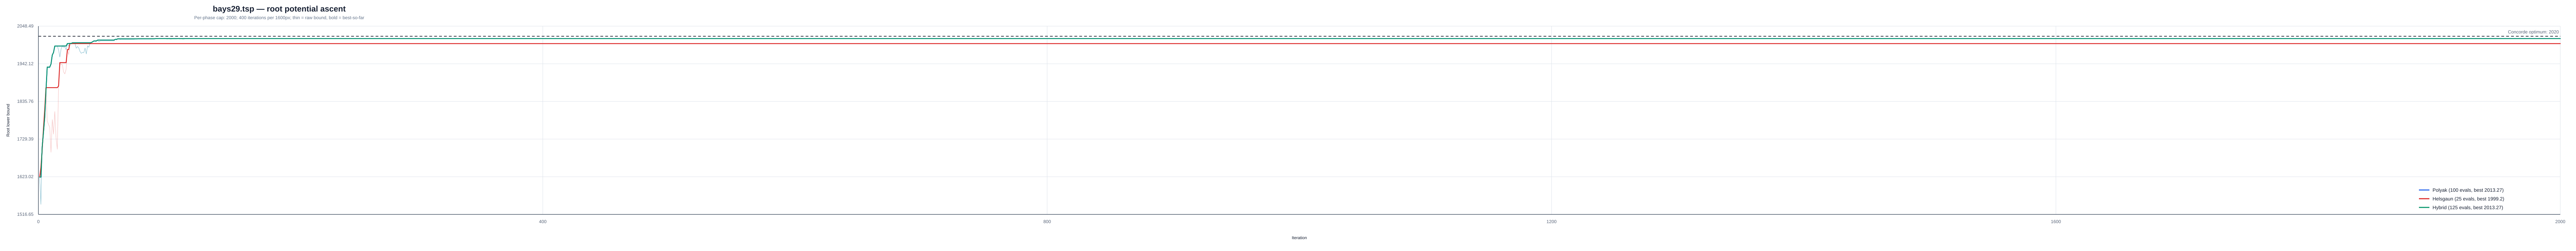

Source data for this figure (header and first rows):
instance, strategy, iteration, phase, phase_iteration, lower_bound, best_lower_bound, concorde_optimum
/Users/a/Ayanami/code/TSP/data/classic/t…, polyak, 1, polyak, 1, 1622, 1622, 2020
/Users/a/Ayanami/code/TSP/data/classic/t…, polyak, 2, polyak, 2, 1545, 1622, 2020
/Users/a/Ayanami/code/TSP/data/classic/t…, polyak, 3, polyak, 3, 1707, 1707, 2020
/Users/a/Ayanami/code/TSP/data/classic/t…, polyak, 4, polyak, 4, 1747, 1747, 2020
/Users/a/Ayanami/code/TSP/data/classic/t…, polyak, 5, polyak, 5, 1790, 1790, 2020
/Users/a/Ayanami/code/TSP/data/classic/t…, polyak, 6, polyak, 6, 1866, 1866, 2020
/Users/a/Ayanami/code/TSP/data/classic/t…, polyak, 7, polyak, 7, 1933, 1933, 2020
/Users/a/Ayanami/code/TSP/data/classic/t…, polyak, 8, polyak, 8, 1931, 1933, 2020
/Users/a/Ayanami/code/TSP/data/classic/t…, polyak, 9, polyak, 9, 1931, 1933, 2020
/Users/a/Ayanami/code/TSP/data/classic/t…, polyak, 10, polyak, 10, 1941, 1941, 2020
/Users/a/Ayanami/code/TSP/data/classic/t…, polyak, 11, polyak, 11, 1967, 1967, 2020
/Users/a/Ayanami/code/TSP/data/classic/t…, polyak, 12, polyak, 12, 1974, 1974, 2020
/Users/a/Ayanami/code/TSP/data/classic/t…, polyak, 13, polyak, 13, 1992, 1992, 2020
/Users/a/Ayanami/code/TSP/data/classic/t…, polyak, 14, polyak, 14, 1991, 1992, 2020
/Users/a/Ayanami/code/TSP/data/classic/t…, polyak, 15, polyak, 15, 1992, 1992, 2020
/Users/a/Ayanami/code/TSP/data/classic/t…, polyak, 16, polyak, 16, 1981, 1992, 2020
/Users/a/Ayanami/code/TSP/data/classic/t…, polyak, 17, polyak, 17, 1961, 1992, 2020
/Users/a/Ayanami/code/TSP/data/classic/t…, polyak, 18, polyak, 18, 1984, 1992, 2020
/Users/a/Ayanami/code/TSP/data/classic/t…, polyak, 19, polyak, 19, 1992, 1992, 2020
/Users/a/Ayanami/code/TSP/data/classic/t…, polyak, 20, polyak, 20, 1989, 1992, 2020
/Users/a/Ayanami/code/TSP/data/classic/t…, polyak, 21, polyak, 21, 1990, 1992, 2020
/Users/a/Ayanami/code/TSP/data/classic/t…, polyak, 22, polyak, 22, 1982, 1992, 2020
/Users/a/Ayanami/code/TSP/data/classic/t…, polyak, 23, polyak, 23, 1999, 1999, 2020
/Users/a/Ayanami/code/TSP/data/classic/t…, polyak, 24, polyak, 24, 1992, 1999, 2020
/Users/a/Ayanami/code/TSP/data/classic/t…, polyak, 25, polyak, 25, 2000, 2000, 2020
/Users/a/Ayanami/code/TSP/data/classic/t…, polyak, 26, polyak, 26, 1998, 2000, 2020
/Users/a/Ayanami/code/TSP/data/classic/t…, polyak, 27, polyak, 27, 2001, 2001, 2020
/Users/a/Ayanami/code/TSP/data/classic/t…, polyak, 28, polyak, 28, 2001, 2001, 2020
/Users/a/Ayanami/code/TSP/data/classic/t…, polyak, 29, polyak, 29, 2000, 2001, 2020
/Users/a/Ayanami/code/TSP/data/classic/t…, polyak, 30, polyak, 30, 1986, 2001, 2020
/Users/a/Ayanami/code/TSP/data/classic/t…, polyak, 31, polyak, 31, 1991, 2001, 2020
/Users/a/Ayanami/code/TSP/data/classic/t…, polyak, 32, polyak, 32, 1987, 2001, 2020
/Users/a/Ayanami/code/TSP/data/classic/t…, polyak, 33, polyak, 33, 1977, 2001, 2020
/Users/a/Ayanami/code/TSP/data/classic/t…, polyak, 34, polyak, 34, 1972, 2001, 2020
/Users/a/Ayanami/code/TSP/data/classic/t…, polyak, 35, polyak, 35, 1974, 2001, 2020
/Users/a/Ayanami/code/TSP/data/classic/t…, polyak, 36, polyak, 36, 1973, 2001, 2020
/Users/a/Ayanami/code/TSP/data/classic/t…, polyak, 37, polyak, 37, 1986, 2001, 2020
/Users/a/Ayanami/code/TSP/data/classic/t…, polyak, 38, polyak, 38, 1970, 2001, 2020
/Users/a/Ayanami/code/TSP/data/classic/t…, polyak, 39, polyak, 39, 1993, 2001, 2020
/Users/a/Ayanami/code/TSP/data/classic/t…, polyak, 40, polyak, 40, 1989, 2001, 2020
/Users/a/Ayanami/code/TSP/data/classic/t…, polyak, 41, polyak, 41, 2001, 2001, 2020
/Users/a/Ayanami/code/TSP/data/classic/t…, polyak, 42, polyak, 42, 2002, 2002, 2020
/Users/a/Ayanami/code/TSP/data/classic/t…, polyak, 43, polyak, 43, 2004, 2004, 2020
/Users/a/Ayanami/code/TSP/data/classic/t…, polyak, 44, polyak, 44, 2007, 2007, 2020
/Users/a/Ayanami/code/TSP/data/classic/t…, polyak, 45, polyak, 45, 2005, 2007, 2020
/Users/a/Ayanami/code/TSP/data/classic/t…, polyak, 46, polyak, 46, 2006, 2007, 2020
/Users/a/Ayanami/code/TSP/data/classic/t…, polyak, 47, polyak, 47, 2009, 2009, 2020
/Users/a/Ayanami/code/TSP/data/classic/t…, polyak, 48, polyak, 48, 2005, 2009, 2020
/Users/a/Ayanami/code/TSP/data/classic/t…, polyak, 49, polyak, 49, 2007, 2009, 2020
/Users/a/Ayanami/code/TSP/data/classic/t…, polyak, 50, polyak, 50, 2007, 2009, 2020
/Users/a/Ayanami/code/TSP/data/classic/t…, polyak, 51, polyak, 51, 2007, 2009, 2020
/Users/a/Ayanami/code/TSP/data/classic/t…, polyak, 52, polyak, 52, 2007, 2009, 2020
/Users/a/Ayanami/code/TSP/data/classic/t…, polyak, 53, polyak, 53, 2007, 2009, 2020
/Users/a/Ayanami/code/TSP/data/classic/t…, polyak, 54, polyak, 54, 2007, 2009, 2020
/Users/a/Ayanami/code/TSP/data/classic/t…, polyak, 55, polyak, 55, 2007, 2009, 2020
/Users/a/Ayanami/code/TSP/data/classic/t…, polyak, 56, polyak, 56, 2007, 2009, 2020
/Users/a/Ayanami/code/TSP/data/classic/t…, polyak, 57, polyak, 57, 2007, 2009, 2020
/Users/a/Ayanami/code/TSP/data/classic/t…, polyak, 58, polyak, 58, 2007, 2009, 2020
/Users/a/Ayanami/code/TSP/data/classic/t…, polyak, 59, polyak, 59, 2007, 2009, 2020
/Users/a/Ayanami/code/TSP/data/classic/t…, polyak, 60, polyak, 60, 2007, 2009, 2020
... 190 more rows
